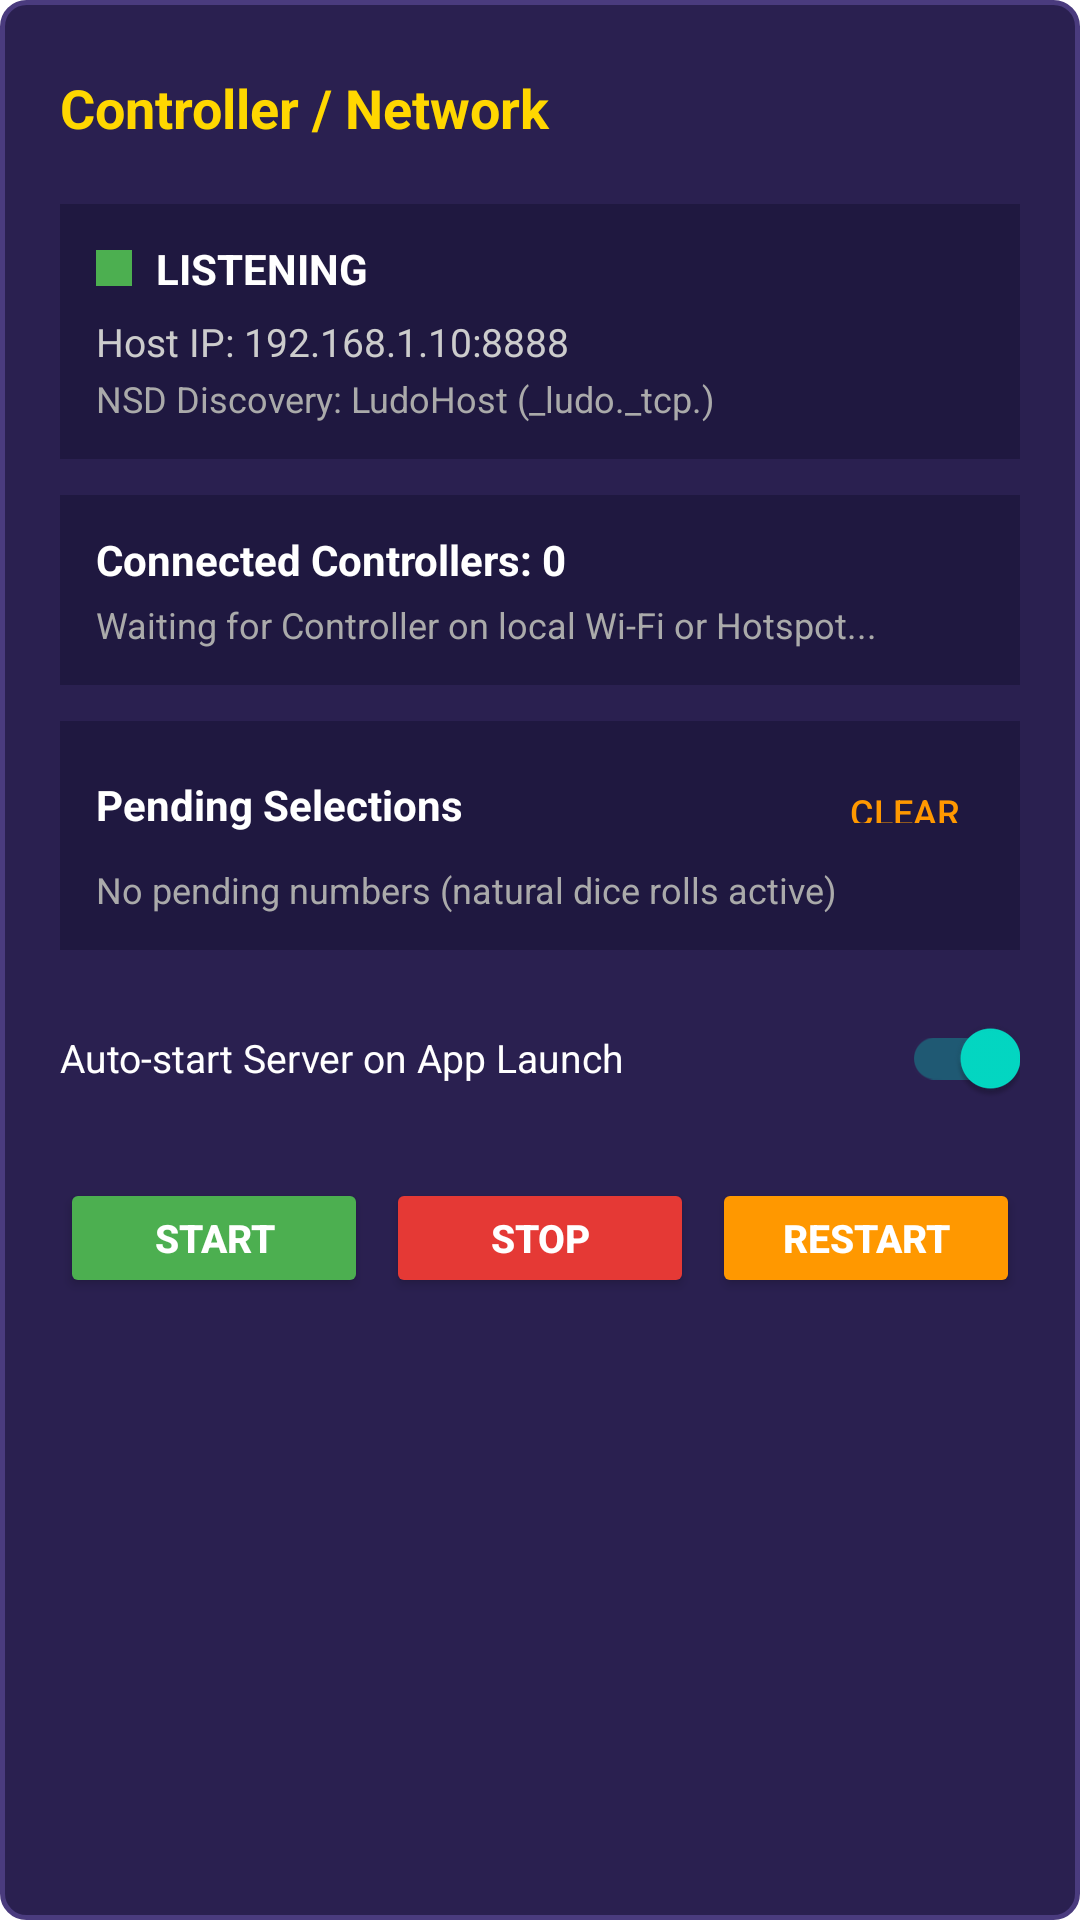

Reconstruct the res/layout file that produces this screen, plus the resources it refers to.
<!-- AndroidManifest.xml: application theme Theme.LudoKing -->
<!-- res/layout/dialog_network_settings.xml -->
<?xml version="1.0" encoding="utf-8"?>
<LinearLayout xmlns:android="http://schemas.android.com/apk/res/android"
    xmlns:app="http://schemas.android.com/apk/res-auto"
    android:layout_width="match_parent"
    android:layout_height="wrap_content"
    android:background="@drawable/rounded_network_item_bg"
    android:orientation="vertical"
    android:padding="20dp">

    
    <RelativeLayout
        android:layout_width="match_parent"
        android:layout_height="wrap_content"
        android:layout_marginBottom="16dp">

        <TextView
            android:id="@+id/dialogTitle"
            android:layout_width="wrap_content"
            android:layout_height="wrap_content"
            android:layout_alignParentStart="true"
            android:layout_centerVertical="true"
            android:text="Controller / Network"
            android:textColor="#FFD700"
            android:textSize="18sp"
            android:textStyle="bold" />

        <ImageView
            android:id="@+id/dialogCloseBtn"
            android:layout_width="32dp"
            android:layout_height="32dp"
            android:layout_alignParentEnd="true"
            android:layout_centerVertical="true"
            android:background="?android:attr/selectableItemBackgroundBorderless"
            android:padding="4dp"
            android:src="@drawable/backbuttonmain" />
    </RelativeLayout>

    <ScrollView
        android:layout_width="match_parent"
        android:layout_height="wrap_content"
        android:maxHeight="420dp">

        <LinearLayout
            android:layout_width="match_parent"
            android:layout_height="wrap_content"
            android:orientation="vertical">

            
            <LinearLayout
                android:layout_width="match_parent"
                android:layout_height="wrap_content"
                android:background="#1F1840"
                android:orientation="vertical"
                android:padding="12dp">

                <LinearLayout
                    android:layout_width="match_parent"
                    android:layout_height="wrap_content"
                    android:gravity="center_vertical"
                    android:orientation="horizontal">

                    <View
                        android:id="@+id/networkStatusDot"
                        android:layout_width="12dp"
                        android:layout_height="12dp"
                        android:background="#4CAF50" />

                    <TextView
                        android:id="@+id/networkStatusText"
                        android:layout_width="wrap_content"
                        android:layout_height="wrap_content"
                        android:layout_marginStart="8dp"
                        android:text="LISTENING"
                        android:textColor="#FFFFFF"
                        android:textSize="14sp"
                        android:textStyle="bold" />
                </LinearLayout>

                <TextView
                    android:id="@+id/networkHostIpText"
                    android:layout_width="match_parent"
                    android:layout_height="wrap_content"
                    android:layout_marginTop="6dp"
                    android:text="Host IP: 192.168.1.10:8888"
                    android:textColor="#CCCCCC"
                    android:textSize="13sp" />

                <TextView
                    android:id="@+id/networkNsdInfoText"
                    android:layout_width="match_parent"
                    android:layout_height="wrap_content"
                    android:layout_marginTop="2dp"
                    android:text="NSD Discovery: LudoHost (_ludo._tcp.)"
                    android:textColor="#AAAAAA"
                    android:textSize="12sp" />
            </LinearLayout>

            
            <LinearLayout
                android:layout_width="match_parent"
                android:layout_height="wrap_content"
                android:layout_marginTop="12dp"
                android:background="#1F1840"
                android:orientation="vertical"
                android:padding="12dp">

                <TextView
                    android:id="@+id/networkClientCountText"
                    android:layout_width="wrap_content"
                    android:layout_height="wrap_content"
                    android:text="Connected Controllers: 0"
                    android:textColor="#FFFFFF"
                    android:textSize="14sp"
                    android:textStyle="bold" />

                <TextView
                    android:id="@+id/networkClientDetailsText"
                    android:layout_width="match_parent"
                    android:layout_height="wrap_content"
                    android:layout_marginTop="4dp"
                    android:text="Waiting for Controller on local Wi-Fi or Hotspot..."
                    android:textColor="#AAAAAA"
                    android:textSize="12sp" />
            </LinearLayout>

            
            <LinearLayout
                android:layout_width="match_parent"
                android:layout_height="wrap_content"
                android:layout_marginTop="12dp"
                android:background="#1F1840"
                android:orientation="vertical"
                android:padding="12dp">

                <RelativeLayout
                    android:layout_width="match_parent"
                    android:layout_height="wrap_content">

                    <TextView
                        android:id="@+id/networkPendingHeader"
                        android:layout_width="wrap_content"
                        android:layout_height="wrap_content"
                        android:layout_alignParentStart="true"
                        android:layout_centerVertical="true"
                        android:text="Pending Selections"
                        android:textColor="#FFFFFF"
                        android:textSize="14sp"
                        android:textStyle="bold" />

                    <Button
                        android:id="@+id/networkClearPendingBtn"
                        style="@style/Widget.AppCompat.Button.Borderless"
                        android:layout_width="wrap_content"
                        android:layout_height="32dp"
                        android:layout_alignParentEnd="true"
                        android:minWidth="0dp"
                        android:minHeight="0dp"
                        android:paddingStart="8dp"
                        android:paddingEnd="8dp"
                        android:text="Clear"
                        android:textColor="#FF9800"
                        android:textSize="12sp" />
                </RelativeLayout>

                <TextView
                    android:id="@+id/networkPendingNumbersText"
                    android:layout_width="match_parent"
                    android:layout_height="wrap_content"
                    android:layout_marginTop="4dp"
                    android:text="No pending numbers (natural dice rolls active)"
                    android:textColor="#AAAAAA"
                    android:textSize="12sp" />
            </LinearLayout>

            
            <LinearLayout
                android:layout_width="match_parent"
                android:layout_height="wrap_content"
                android:layout_marginTop="12dp"
                android:gravity="center_vertical"
                android:orientation="horizontal">

                <TextView
                    android:layout_width="0dp"
                    android:layout_height="wrap_content"
                    android:layout_weight="1"
                    android:text="Auto-start Server on App Launch"
                    android:textColor="#FFFFFF"
                    android:textSize="13sp" />

                <androidx.appcompat.widget.SwitchCompat
                    android:id="@+id/networkAutostartSwitch"
                    android:layout_width="wrap_content"
                    android:layout_height="wrap_content"
                    android:checked="true" />
            </LinearLayout>

            
            <LinearLayout
                android:layout_width="match_parent"
                android:layout_height="wrap_content"
                android:layout_marginTop="16dp"
                android:orientation="horizontal">

                <Button
                    android:id="@+id/networkStartBtn"
                    android:layout_width="0dp"
                    android:layout_height="40dp"
                    android:layout_marginEnd="6dp"
                    android:layout_weight="1"
                    android:backgroundTint="#4CAF50"
                    android:text="Start"
                    android:textColor="#FFFFFF"
                    android:textSize="13sp"
                    android:textStyle="bold" />

                <Button
                    android:id="@+id/networkStopBtn"
                    android:layout_width="0dp"
                    android:layout_height="40dp"
                    android:layout_marginEnd="6dp"
                    android:layout_weight="1"
                    android:backgroundTint="#E53935"
                    android:text="Stop"
                    android:textColor="#FFFFFF"
                    android:textSize="13sp"
                    android:textStyle="bold" />

                <Button
                    android:id="@+id/networkRestartBtn"
                    android:layout_width="0dp"
                    android:layout_height="40dp"
                    android:layout_weight="1"
                    android:backgroundTint="#FF9800"
                    android:text="Restart"
                    android:textColor="#FFFFFF"
                    android:textSize="13sp"
                    android:textStyle="bold" />
            </LinearLayout>
        </LinearLayout>
    </ScrollView>
</LinearLayout>
<!-- resources referenced by this layout -->
<resources>
  <!-- drawable rounded_network_item_bg (drawable) -->
  <?xml version="1.0" encoding="utf-8"?>
  <shape xmlns:android="http://schemas.android.com/apk/res/android"
      android:shape="rectangle">
      <corners android:radius="8dp" />
      <solid android:color="#2A2050" />
      <stroke
          android:width="1.5dp"
          android:color="#4A3B7E" />
  </shape>
  <style name="Theme.LudoKing" parent="Theme.MaterialComponents.DayNight.DarkActionBar">
          <item name="colorPrimary">@color/purple_500</item>
          <item name="colorPrimaryVariant">@color/purple_700</item>
          <item name="colorOnPrimary">@color/white</item>
          <item name="colorSecondary">@color/teal_200</item>
          <item name="colorSecondaryVariant">@color/teal_700</item>
          <item name="colorOnSecondary">@color/black</item>
          <item name="android:statusBarColor">?attr/colorPrimaryVariant</item>
      </style>
  <color name="purple_500">#000000</color>
  <color name="purple_700">#000000</color>
  <color name="white">#FFFFFFFF</color>
  <color name="teal_200">#FF03DAC5</color>
  <color name="teal_700">#FF018786</color>
  <color name="black">#FF000000</color>
</resources>
